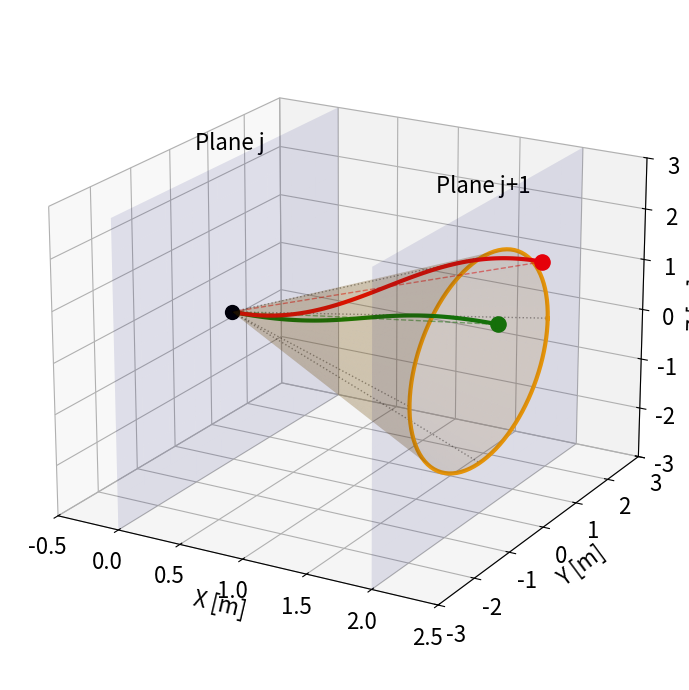

Generate this figure with matplotlib:
import numpy as np
import matplotlib.pyplot as plt
from mpl_toolkits.mplot3d import Axes3D

def bezier_curve(p0, p1, dx, n_points=100):
    """
    Generates a cubic Bezier curve between p0 and p1.
    Control handles are placed along the X-axis to simulate 
    smooth entry/exit tangent to the flow.
    """
    t = np.linspace(0, 1, n_points)
    
    # Heuristic: Place control handles 50% of the way along dx
    # This creates a smooth S-curve
    p_ctrl_1 = p0 + np.array([dx * 0.5, 0, 0])
    p_ctrl_2 = p1 - np.array([dx * 0.5, 0, 0])
    
    # Bezier Formula: (1-t)^3*P0 + 3(1-t)^2*t*P1 + 3(1-t)t^2*P2 + t^3*P3
    curve = (np.outer((1-t)**3, p0) + 
             np.outer(3*(1-t)**2 * t, p_ctrl_1) + 
             np.outer(3*(1-t) * t**2, p_ctrl_2) + 
             np.outer(t**3, p1))
    
    return curve[:, 0], curve[:, 1], curve[:, 2]

def plot_cone_constraint():
    fig = plt.figure(figsize=(10, 7))
    ax = fig.add_subplot(111, projection='3d')

    # Parameters
    dx = 2.0  # Distance between planes
    angle_deg = 45
    radius = dx * np.tan(np.radians(angle_deg))

    # Origin Point (c_i)
    ci = np.array([0, 0, 0])

    # --- Draw the Planes ---
    # Plane 1 at x=0
    y = np.linspace(-3, 3, 10)
    z = np.linspace(-3, 3, 10)
    Y, Z = np.meshgrid(y, z)
    X0 = np.zeros_like(Y)
    ax.plot_surface(X0, Y, Z, alpha=0.1, color='blue')
    # Removed (x=0)
    ax.text(0, 0, 3.2, "Plane j", ha='center', fontsize=16)

    # Plane 2 at x=dx
    X1 = np.full_like(Y, dx)
    ax.plot_surface(X1, Y, Z, alpha=0.1, color='blue')
    # Removed (x=2)
    ax.text(dx, 0, 3.2, "Plane j+1", ha='center', fontsize=16)

    # --- Draw the Cone ---
    u = np.linspace(0, dx, 50)
    v = np.linspace(0, 2*np.pi, 50)
    U, V = np.meshgrid(u, v)
    
    X_cone = U
    Y_cone = U * np.tan(np.radians(angle_deg)) * np.cos(V)
    Z_cone = U * np.tan(np.radians(angle_deg)) * np.sin(V)
    
    ax.plot_surface(X_cone, Y_cone + ci[1], Z_cone + ci[2], 
                    alpha=0.15, color='orange', edgecolor='none')
    
    # Draw cone edges (generators)
    ax.plot([0, dx], [0, radius], [0, 0], 'k:', lw=1, alpha=0.4)
    ax.plot([0, dx], [0, -radius], [0, 0], 'k:', lw=1, alpha=0.4)
    ax.plot([0, dx], [0, 0], [0, radius], 'k:', lw=1, alpha=0.4)
    ax.plot([0, dx], [0, 0], [0, -radius], 'k:', lw=1, alpha=0.4)

    # --- Draw the Valid Region Circle on Plane j ---
    theta_circ = np.linspace(0, 2*np.pi, 100)
    y_circ = radius * np.cos(theta_circ) + ci[1]
    z_circ = radius * np.sin(theta_circ) + ci[2]
    x_circ = np.full_like(y_circ, dx)
    
    ax.plot(x_circ, y_circ, z_circ, color='orange', linewidth=3, label='Constraint Boundary')

    # --- Plot Points & Curves ---
    
    # 1. Origin
    ax.scatter(ci[0], ci[1], ci[2], color='black', s=100, label='$c_i$ (Origin)', depthshade=False)

    # 2. Valid Case
    cj_valid = np.array([dx, 0.5, 0.5])
    
    # Interpolated Curve (Valid)
    vx, vy, vz = bezier_curve(ci, cj_valid, dx)
    ax.plot(vx, vy, vz, 'g-', lw=3, label='Valid Path')
    
    # Straight Line (Control Polygon)
    ax.plot([ci[0], cj_valid[0]], [ci[1], cj_valid[1]], [ci[2], cj_valid[2]], 'g--', lw=1, alpha=0.5)
    
    # Endpoint
    ax.scatter(cj_valid[0], cj_valid[1], cj_valid[2], color='green', s=120, label='$c_j$ (Valid)', depthshade=False)


    # 3. Invalid Case
    cj_invalid = np.array([dx, 1.8, 1.2]) 
    
    # Interpolated Curve (Invalid)
    ivx, ivy, ivz = bezier_curve(ci, cj_invalid, dx)
    ax.plot(ivx, ivy, ivz, 'r-', lw=3, label='Invalid Path')
    
    # Straight Line (Control Polygon)
    ax.plot([ci[0], cj_invalid[0]], [ci[1], cj_invalid[1]], [ci[2], cj_invalid[2]], 'r--', lw=1, alpha=0.5)
    
    # Endpoint
    ax.scatter(cj_invalid[0], cj_invalid[1], cj_invalid[2], color='red', s=120, label='$c_j$ (Invalid)', depthshade=False)

    # Annotations
    ax.set_xlabel('X [m]', fontsize=16)
    ax.set_ylabel('Y [m]', fontsize=16)
    ax.set_zlabel('Z [m]', fontsize=16)
    # ax.set_title(f'Cone Projection Constraint')
    
    ax.set_xlim(-0.5, dx + 0.5)
    ax.set_ylim(-3, 3)
    ax.set_zlim(-3, 3)
    
    ax.view_init(elev=20, azim=-60)
    
    # plt.legend(loc='upper left', fontsize=16)
    plt.tick_params(labelsize=16)
    plt.tight_layout()
    plt.savefig('cone_constraint_interpolated.pdf', dpi=300, transparent=True)
    plt.show()

if __name__ == "__main__":
    plot_cone_constraint()
